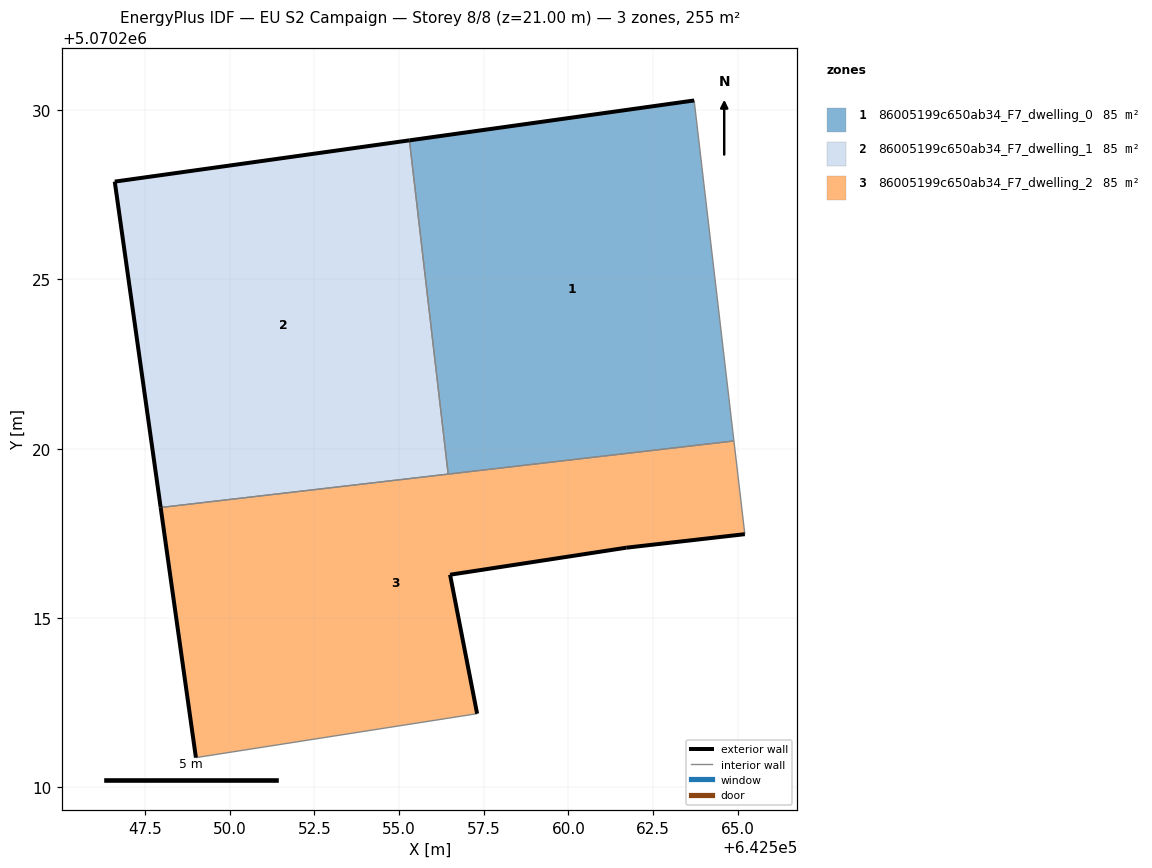
=== STOREY PLAN SPEC (per zone: floor XY polygon, exterior-wall plan segments, windows/doors) ===
zone 1: 86005199c650ab34_F7_dwelling_0  (85.1 m²)
  floor: (642564.89, 5070220.23) (642563.72, 5070230.29) (642555.31, 5070229.11) (642556.45, 5070219.25)
  exterior wall: (642555.31, 5070229.11) – (642563.72, 5070230.29)  [8.5 m]
  interior walls: 3
zone 2: 86005199c650ab34_F7_dwelling_1  (85.1 m²)
  floor: (642556.45, 5070219.25) (642555.31, 5070229.11) (642546.60, 5070227.89) (642547.96, 5070218.26)
  exterior wall: (642547.96, 5070218.26) – (642546.60, 5070227.89)  [9.7 m]
  exterior wall: (642546.60, 5070227.89) – (642555.31, 5070229.11)  [8.8 m]
  interior walls: 2
zone 3: 86005199c650ab34_F7_dwelling_2  (85.1 m²)
  floor: (642565.21, 5070217.48) (642564.89, 5070220.23) (642547.96, 5070218.26) (642549.00, 5070210.88) (642557.31, 5070212.17) (642556.51, 5070216.28) (642561.71, 5070217.08)
  exterior wall: (642556.51, 5070216.28) – (642557.31, 5070212.17)  [4.2 m]
  exterior wall: (642549.00, 5070210.88) – (642547.96, 5070218.26)  [7.5 m]
  exterior wall: (642565.21, 5070217.48) – (642561.71, 5070217.08)  [3.5 m]
  exterior wall: (642561.71, 5070217.08) – (642556.51, 5070216.28)  [5.3 m]
  interior walls: 4

=== DERIVED (storey summary) ===
Building: EU S2 Campaign
Storey: 8 of 8  (floor level z = 21.00 m)
Storey gross floor area: 255.4 m²
Zones on this storey: 3
  - 86005199c650ab34_F7_dwelling_0: floor 85.1 m²; exterior wall 8.5 m (25.5 m²); WWR 0.0%
  - 86005199c650ab34_F7_dwelling_1: floor 85.1 m²; exterior wall 18.5 m (55.5 m²); WWR 0.0%
  - 86005199c650ab34_F7_dwelling_2: floor 85.1 m²; exterior wall 20.4 m (61.3 m²); WWR 0.0%
Zone adjacency (shared interzone walls):
  - 86005199c650ab34_F7_dwelling_0 ↔ 86005199c650ab34_F7_dwelling_1
  - 86005199c650ab34_F7_dwelling_0 ↔ 86005199c650ab34_F7_dwelling_2
  - 86005199c650ab34_F7_dwelling_1 ↔ 86005199c650ab34_F7_dwelling_2